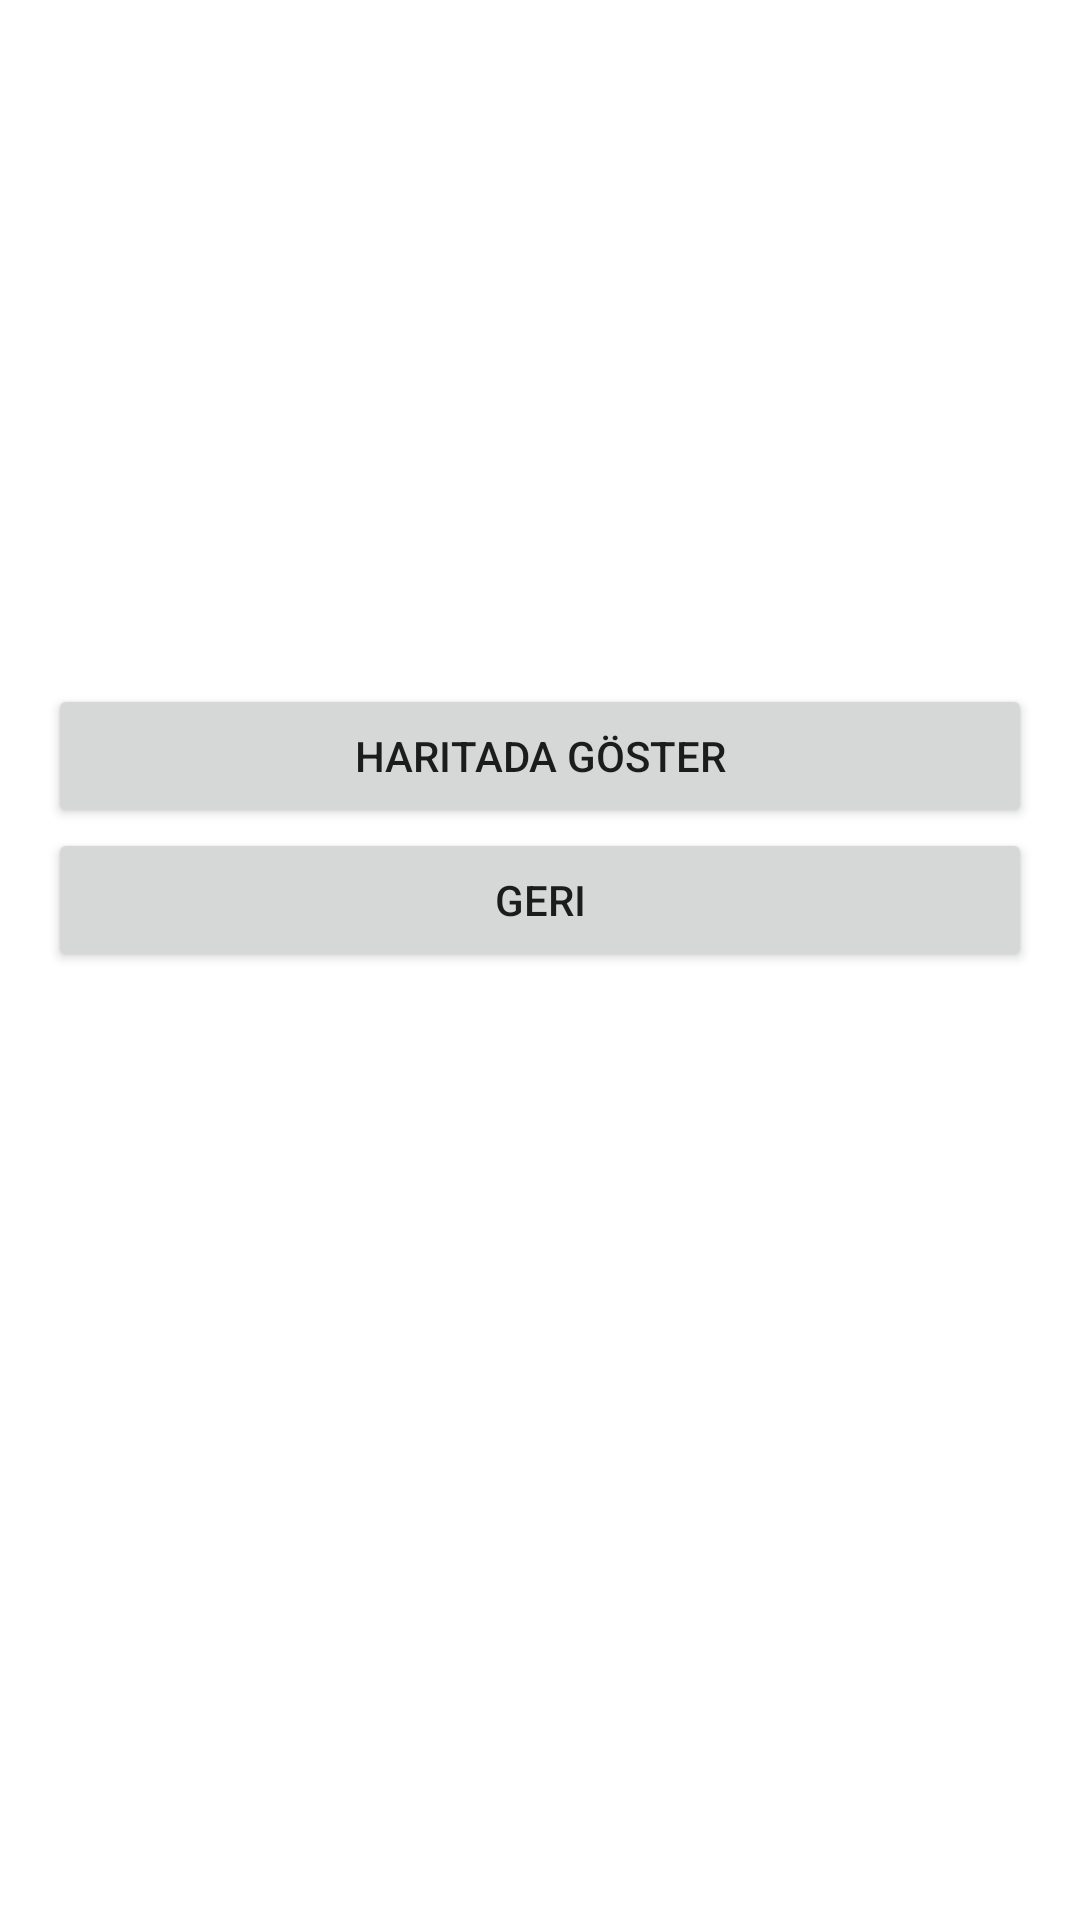

Write the Android layout XML for this screen, with the resource values it uses.
<!-- AndroidManifest.xml: application theme Theme.İzmirAPI -->
<!-- res/layout/fragment_toplanma_yeri_detay.xml -->
<?xml version="1.0" encoding="utf-8"?>
<androidx.constraintlayout.widget.ConstraintLayout xmlns:android="http://schemas.android.com/apk/res/android"
    xmlns:app="http://schemas.android.com/apk/res-auto"
    xmlns:tools="http://schemas.android.com/tools"
    android:id="@+id/frameLayout2"
    android:layout_width="match_parent"
    android:layout_height="match_parent"
    tools:context=".Fragment.ToplanmaYeriDetay" >

    <LinearLayout
        android:layout_width="match_parent"
        android:layout_height="wrap_content"
        android:layout_margin="16dp"
        android:orientation="vertical"
        app:layout_constraintStart_toStartOf="parent"
        app:layout_constraintTop_toTopOf="parent">

        <TextView
            android:id="@+id/detay_ilce_adi"
            android:layout_width="match_parent"
            android:layout_height="wrap_content"
            android:textAlignment="center"
            android:textSize="20sp"
            android:textStyle="bold"
            tools:text="İlçe Bilgisi" />

        <TextView
            android:id="@+id/detay_mahalle_adi"
            android:layout_width="match_parent"
            android:layout_height="wrap_content"
            android:layout_marginTop="10dp"
            android:textAlignment="center"
            android:textSize="20sp"
            android:textStyle="bold"
            tools:text="Mahalle Bilgisi" />

        <TextView
            android:id="@+id/detay_adi"
            android:layout_width="match_parent"
            android:layout_height="wrap_content"
            android:layout_marginTop="10dp"
            android:textAlignment="center"
            android:textSize="20sp"
            android:textStyle="bold"
            tools:text="Adı" />

        <TextView
            android:id="@+id/detay_aciklama"
            android:layout_width="match_parent"
            android:layout_height="wrap_content"
            android:layout_marginTop="10dp"
            android:textAlignment="center"
            android:textSize="20sp"
            android:textStyle="bold"
            tools:text="Açıklama Bilgisi" />

        <TextView
            android:id="@+id/detay_enlem"
            android:layout_width="match_parent"
            android:layout_height="wrap_content"
            android:layout_marginTop="10dp"
            android:textAlignment="center"
            android:textSize="20sp"
            android:textStyle="bold"
            tools:text="Enlem" />

        <TextView
            android:id="@+id/detay_boylam"
            android:layout_width="match_parent"
            android:layout_height="wrap_content"
            android:layout_marginTop="10dp"
            android:textAlignment="center"
            android:textSize="20sp"
            android:textStyle="bold"
            tools:text="Boylam" />

        <Button
            android:id="@+id/detay_show_map"
            android:layout_width="match_parent"
            android:layout_height="wrap_content"
            android:text="@string/haritada_goster" />

        <Button
            android:id="@+id/detay_geri"
            android:layout_width="match_parent"
            android:layout_height="wrap_content"
            android:text="@string/geri" />

    </LinearLayout>
</androidx.constraintlayout.widget.ConstraintLayout>
<!-- resources referenced by this layout -->
<resources>
  <string name="geri">Geri</string>
  <string name="haritada_goster">Haritada Göster</string>
  <style name="Theme.İzmirAPI" parent="Theme.MaterialComponents.DayNight.DarkActionBar">
          
          <item name="colorPrimary">@color/ibb_color_primary</item>
          <item name="colorPrimaryVariant">@color/ibb_color_primary</item>
          <item name="colorOnPrimary">@color/white</item>
          
          <item name="colorSecondary">@color/ibb_color_secondary</item>
          <item name="colorSecondaryVariant">@color/teal_700</item>
          <item name="colorOnSecondary">@color/black</item>
          
          <item name="android:statusBarColor" tools:targetApi="l">?attr/colorPrimaryVariant</item>
          
      </style>
  <color name="ibb_color_primary">#014785</color>
  <color name="white">#FFFFFFFF</color>
  <color name="ibb_color_secondary">#4dd0e1</color>
  <color name="teal_700">#FF018786</color>
  <color name="black">#FF000000</color>
</resources>
